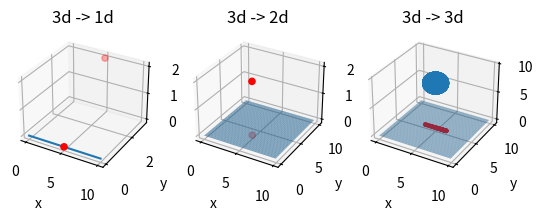

Recreate this plot in Python.
import numpy as np
from matplotlib import pyplot as plt


def get_proj(u, e_list):
    return sum(map(lambda e: (u @ e) * e, e_list))


print(get_proj(np.array([5, 3, 2]), [np.array([1, 0, 0]), np.array([0, 1, 0])]))


def run():
    fig, axs = plt.subplots(1, 3, subplot_kw={'projection': '3d'})

    funcs = [plot_3d_to_1d, plot_3d_to_2d, plot_3d_to_3d]

    for i in range(len(funcs)):
        funcs[i](axs[i])

    plt.show()


def plot_3d_to_1d(ax):
    u = np.array([5, 3, 2])
    es = [np.array([1, 0, 0])]
    u_proj = get_proj(u, es)
    ax.plot([10, 0, 0], [0, 0, 0])
    ax.scatter([u[0], u_proj[0]],
               [u[1], u_proj[1]],
               [u[2], u_proj[2]], color="red")
    ax.set_title('3d -> 1d')
    ax.set_xlabel('x')
    ax.set_ylabel('y')
    ax.set_zlabel('z')


def plot_3d_to_2d(ax):
    u = np.array([5, 3, 2])
    es = [np.array([1, 0, 0]),
          np.array([0, 1, 0])]
    u_proj = get_proj(u, es)
    x = np.arange(0, 10, 0.1)
    y = np.arange(0, 10, 0.1)
    xx, yy = np.meshgrid(x, y, sparse=True)
    z = np.zeros(xx.shape)
    ax.plot_surface(xx, yy, z, alpha=0.6)
    ax.scatter([u[0], u_proj[0]],
               [u[1], u_proj[1]],
               [u[2], u_proj[2]], color="red")
    ax.set_title('3d -> 2d')
    ax.set_xlabel('x')
    ax.set_ylabel('y')
    ax.set_zlabel('z')


def plot_3d_to_3d(ax):
    es = [np.array([1, 0, 0]), np.array([0, 1, 0])]
    xx = np.arange(0, 10, 0.1)
    yy = np.arange(0, 10, 0.1)
    a, b = np.meshgrid(xx, yy, sparse=True)
    zz = np.zeros(a.shape)
    x = 5 + 1.5 * np.sin(a) * np.cos(b)
    y = 5 + 1.5 * np.sin(a) * np.sin(b)
    z = 8 + 1.5 * np.cos(a)

    x_proj = np.zeros(x.shape[0])
    y_proj = np.zeros(x.shape[0])
    z_proj = np.zeros(x.shape[0])
    l = zip(x, y, z)
    for i, ar in enumerate(l):
        u = np.array(ar)
        for j in range(u.shape[1]):
            u_proj = get_proj(u[:, j], es)
            x_proj[j] = u_proj[0]
            y_proj[j] = u_proj[1]
            z_proj[j] = u_proj[2]

    ax.plot_surface(a, b, zz, alpha=0.5)
    ax.scatter(x_proj, y_proj, z_proj, marker='.', color='red')
    ax.plot_wireframe(x, y, z)
    ax.set_title('3d -> 3d')
    ax.set_xlabel('x')
    ax.set_ylabel('y')
    ax.set_zlabel('z')


run()
